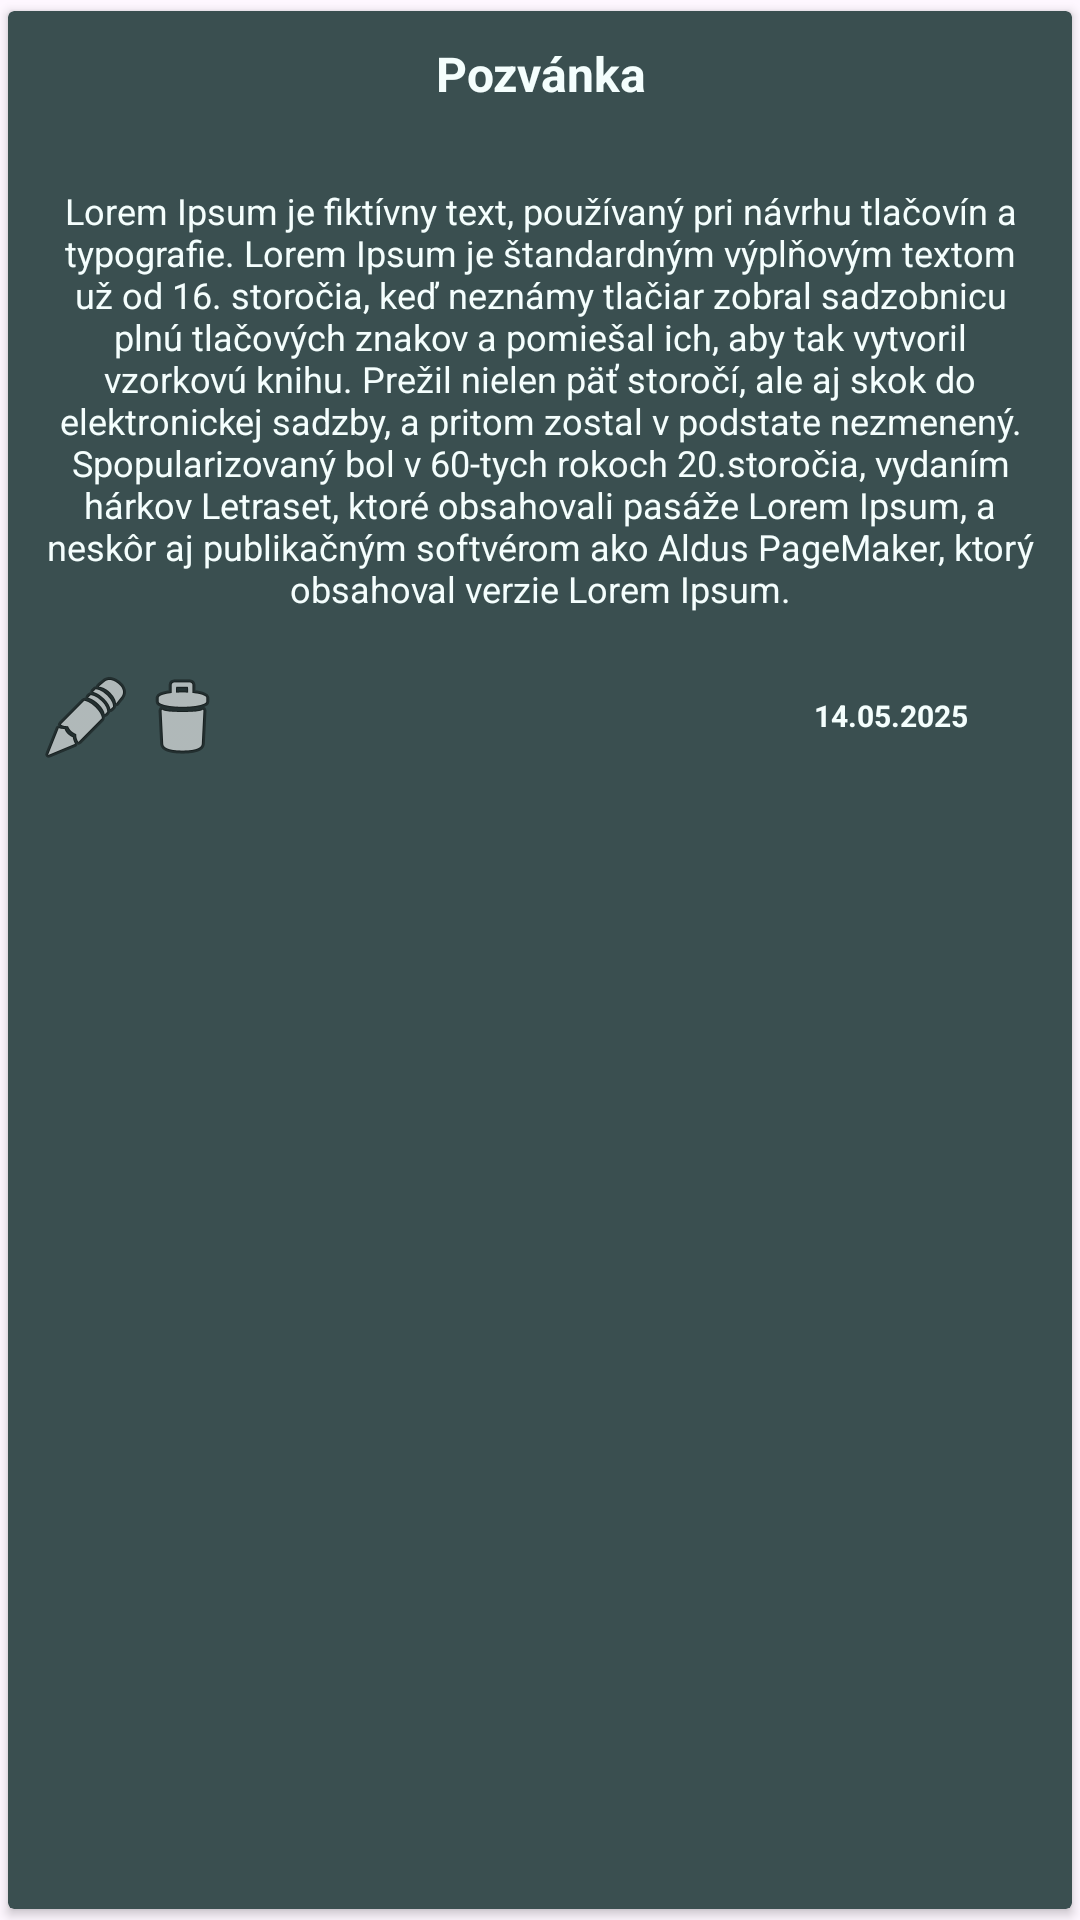

This screen was rendered from an Android layout file. Write that file and the resources it references.
<!-- AndroidManifest.xml: application theme Theme.Tmasemestralka -->
<!-- res/layout/post_item.xml -->
<?xml version="1.0" encoding="utf-8"?>
<androidx.cardview.widget.CardView
    xmlns:app="http://schemas.android.com/apk/res-auto"
    xmlns:android="http://schemas.android.com/apk/res/android"
    xmlns:tools="http://schemas.android.com/tools"
    android:layout_width="match_parent"
    android:layout_height="wrap_content"
    app:cardUseCompatPadding="true"
    app:cardBackgroundColor="@color/color3a4f50">

    <androidx.constraintlayout.widget.ConstraintLayout
        android:layout_width="match_parent"
        android:layout_height="260dp"
        android:background="@drawable/card_background"
        android:padding="10dp"
        tools:ignore="TextSizeCheck">

        <TextView
            android:id="@+id/postHeaderTv"
            android:layout_width="match_parent"
            android:layout_height="0dp"
            android:text="Pozvánka"
            android:textAlignment="center"
            android:textColor="@color/color_white_f4fefd"
            android:textSize="16sp"
            android:textStyle="bold"
            app:layout_constraintEnd_toEndOf="parent"
            app:layout_constraintStart_toStartOf="parent"
            app:layout_constraintTop_toTopOf="parent"
            tools:ignore="HardcodedText,TextSizeCheck" />


        <TextView
            android:id="@+id/postTextTv"
            android:layout_width="match_parent"
            android:layout_height="180dp"
            android:layout_marginTop="8dp"
            android:gravity="center"
            android:maxLength="700"
            android:text="Lorem Ipsum je fiktívny text, používaný pri návrhu tlačovín a typografie. Lorem Ipsum je štandardným výplňovým textom už od 16. storočia, keď neznámy tlačiar zobral sadzobnicu plnú tlačových znakov a pomiešal ich, aby tak vytvoril vzorkovú knihu. Prežil nielen päť storočí, ale aj skok do elektronickej sadzby, a pritom zostal v podstate nezmenený. Spopularizovaný bol v 60-tych rokoch 20.storočia, vydaním hárkov Letraset, ktoré obsahovali pasáže Lorem Ipsum, a neskôr aj publikačným softvérom ako Aldus PageMaker, ktorý obsahoval verzie Lorem Ipsum."
            android:textAlignment="center"
            android:textColor="@color/color_white_f4fefd"
            android:textSize="12sp"
            android:textStyle="normal"
            app:layout_constraintEnd_toEndOf="parent"
            app:layout_constraintStart_toStartOf="parent"
            app:layout_constraintTop_toBottomOf="@+id/postHeaderTv"
            tools:ignore="HardcodedText,TextSizeCheck,VisualLintLongText" />


        <ImageView
            android:id="@+id/editBtn"
            android:layout_width="wrap_content"
            android:layout_height="wrap_content"
            app:layout_constraintStart_toStartOf="parent"
            app:layout_constraintTop_toBottomOf="@+id/postTextTv"
            app:srcCompat="@android:drawable/ic_menu_edit"
            tools:ignore="ContentDescription" />

        <ImageView
            android:id="@+id/deleteBtn"
            android:layout_width="wrap_content"
            android:layout_height="wrap_content"
            app:layout_constraintStart_toEndOf="@+id/editBtn"
            app:layout_constraintTop_toBottomOf="@+id/postTextTv"
            app:srcCompat="@android:drawable/ic_menu_delete"
            tools:ignore="ContentDescription" />

        <TextView
            android:id="@+id/postDateTv"
            android:layout_width="0dp"
            android:layout_height="0dp"
            android:text="14.05.2025"
            android:textAlignment="center"
            android:textColor="@color/color_white_f4fefd"
            android:textSize="10sp"
            android:textStyle="bold"
            android:gravity="center"

            app:layout_constraintBottom_toBottomOf="parent"
            app:layout_constraintEnd_toEndOf="parent"
            app:layout_constraintStart_toStartOf="@+id/guideline5"
            app:layout_constraintTop_toBottomOf="@+id/postTextTv"
            tools:ignore="HardcodedText,SmallSp,TextSizeCheck" />

        <androidx.constraintlayout.widget.Guideline
            android:id="@+id/guideline5"
            android:layout_width="wrap_content"
            android:layout_height="wrap_content"
            android:layout_marginTop="0dp"
            android:orientation="vertical"
            app:layout_constraintGuide_percent="0.7"
            app:layout_constraintTop_toBoOf="@id/postTextTv" />

    </androidx.constraintlayout.widget.ConstraintLayout>

</androidx.cardview.widget.CardView>
<!-- resources referenced by this layout -->
<resources>
  <color name="color3a4f50">#3a4f50</color>
  <color name="color_white_f4fefd">#F4FEFD</color>
  <style name="Theme.Tmasemestralka" parent="Base.Theme.Tmasemestralka" />
  <style name="Base.Theme.Tmasemestralka" parent="Theme.Material3.DayNight.NoActionBar">
          
          
      </style>
</resources>
